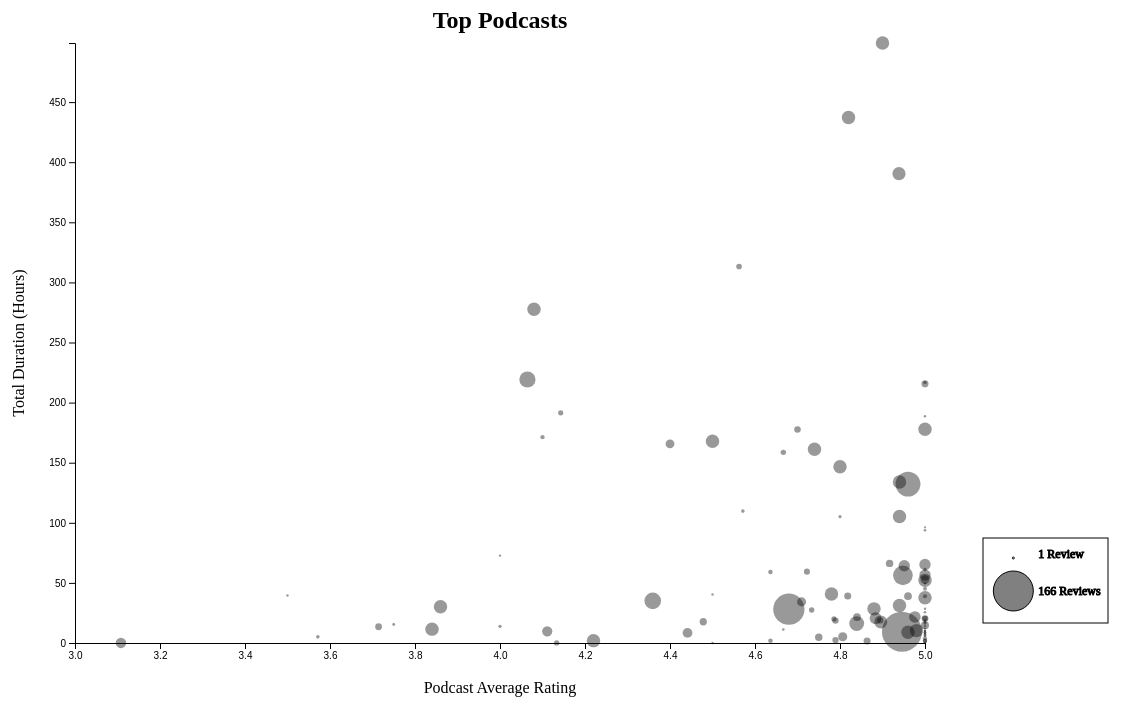
D3 v5 page, settled after 480 driven frames (8 s of simulated time); the page loaded 1 data file(s).


// v5 basic scatterplot: https://bl.ocks.org/d3noob/a44d21b304b9f7260a284b1883232002
// size of dot variation: https://www.d3-graph-gallery.com/graph/bubblemap_circleFeatures.html
// tooltip: http://bl.ocks.org/woodyrew/645d0258415db9205da52cb0e049ca28


// set the dimensions and margins of the graph
var margin = {top: 100, bottom: 100, right: 250, left: 100},
    width = 1200 - margin.left - margin.right,
    height = 800 - margin.top - margin.bottom;

// set the ranges
var x = d3.scaleLinear()
          .range([0, width]);
var y = d3.scaleLinear()
          .range([height, 0]);

// define tooltip
const div = d3.select('body')
  .append('div')
  .attr('class', 'tooltip')
  .style('opacity', 0);

const min_circle_radius = 1
const max_circle_radius = 20

// append the svg object to the body of the page
var svg = d3.select('body')//"#scatterplot")
            .append("svg")
                .attr("width", width + margin.left + margin.right)
                .attr("height", height + margin.top + margin.bottom)
            .append("g")
                .attr("transform", "translate(" + margin.left + "," + margin.top + ")");

// Read the data
d3.csv("scatterplot_podcast_raw.csv").then(function(data) {

// format the data
data.forEach(function(d) {
    d.name = d.name;
    d.duration_hours = +d.total_duration/3600
    d.avg_review_score = +d.avg_review_score;
    d.num_reviews = +d.num_reviews;
});

// Scale the range of the data
x.domain([3,5]); // Can change between 1 and 3 for full range or better range
y.domain([0, d3.max(data, function(d) { return +d.duration_hours; })]);

// Add a scale for bubble size
var size = d3.scaleLinear()
    .domain([0, d3.max(data, function(d) { return d.num_reviews})])  // What's in the data
    .range([min_circle_radius, max_circle_radius])  // Size in pixel

var max_reviews = d3.max(data, function(d) { return +d.num_reviews})
var min_reviews = d3.min(data, function(d) { return +d.num_reviews})

// Add X axis label   
svg.append("text")
    .attr("x", width / 2 )
    .attr("y", height + margin.bottom / 2)
    .style("text-anchor", "middle")
    .text("Podcast Average Rating");

// Add Y axis label
svg.append("text")
    .attr("transform", "rotate(-90)")
    .attr("x",0 - (height / 2))
    .attr("y", 0 - margin.left * 2 / 3)
    .attr("dy", "1em")
    .style("text-anchor", "middle")
    .text("Total Duration (Hours)");  

// Add Chart Title
svg.append("text")
    .attr("x", (width / 2))             
    .attr("y", -15)
    .attr("text-anchor", "middle")  
    .style("font-size", "24px") 
    .attr("font-weight",function(d,i) {return 700;}) // Boldness is between 100 - 900
    .text("Top Podcasts");

// Add Legend

// Big Circle Drawing - max_circle_radius
svg.append("circle")
    .attr("cx", width + margin.right/3 + 5)
    .attr("cy", height-52)
    .attr("r", 20)
    .text("legend")
    .attr("fill", "grey")
    .attr("stroke","black")

// Big Circle Text - max_circle_radius
svg.append("text")
    .attr("x", width + margin.right/3 + 30)
    .attr("y", height-48)
    .style("font-size", "12px") 
    .attr("font-weight",function(d,i) {return 500;}) // Boldness is between 100 - 900
    .attr("stroke", "black")
    .text(max_reviews +" Reviews")//d3.max(data, function(d) { d.duration_hours }))

// Small Circle Drawing - min_circle_radius
svg.append("circle")
    .attr("cx", width + margin.right/3 + 5)
    .attr("cy", height-85)
    .attr("r", 1)
    .text("legend")
    .attr("fill", "none")
    .attr("stroke","black")

// Small Circle - min_circle_radius
svg.append("text")
    .attr("x", width + margin.right/3 + 30)
    .attr("y", height-85)
    .style("font-size", "12px") 
    .attr("font-weight",function(d,i) {return 500;}) // Boldness is between 100 - 900
    .attr("stroke", "black")
    .text(min_reviews+" Review");

// Legend Box
svg.append("rect")
    .attr("x", width + 58)
    .attr("y", height - 105)
    .attr("width", 125)
    .attr("height", 85)
    .style("fill", "none")
    .style("stroke", "black")
    .style("stroke-width", "1px");


// Add the scatterplot
svg.selectAll("dot")
    .data(data)
      .enter().append("circle")
    .attr("r", function(d) { return size(d.num_reviews)})
    .attr("cx", function(d) { return x(d.avg_review_score); })
    .attr("cy", function(d) { return y(d.duration_hours); })
    .attr("stroke-width", 3)
    .attr("fill-opacity", .4)
    .style('cursor', 'pointer')
    .on('mouseover', d => {
      div
        .transition()
        .duration(200)
        .style('opacity', 0.9);
      div
        .html('Podcast: '.bold()+d.name + '<br/>' + 'Rating: '.bold()+d.avg_review_score.toFixed(1) + '<br/>' + 'Duration: '.bold()+d.duration_hours.toFixed(1) + '<br/>' + 'Reviews: '.bold()+d.num_reviews)
        .style('left', d3.event.pageX + 'px')
        .style('top', d3.event.pageY - 28 + 'px')
    })
    .on('mouseout', () => {
      div
        .transition()
        .duration(500)
        .style('opacity', 0);
    });

// Add the X Axis
svg.append("g")
    .attr("transform", "translate(0," + height + ")")
    .call(d3.axisBottom(x));

// Add the Y Axis
svg.append("g")
    .call(d3.axisLeft(y));

});



### data: scatterplot_podcast_raw.csv
?id, name, Primary_Genre, Artist, podcast_id, episode_count, total_duration, combined, num_reviews, avg_review_score
185699549, "A Tale of Two Cities" Audiobook (Audio …, Books, Charles Dickens performed by Jane Aker, 185699549, 31, 58285, excellent very well done all i could wan…, 56, 4.839
1552587575, "DOPE AS USUAL", Comedy Interviews, Dope As Yola, 1552587575, 7, 32102, love this podcast dope as yola podcast i…, 50, 4.96
973303969, "Doctor Mom" Podcast, Parenting, Stephanie Greunke, RD and Dr. Elana Roum…, 973303969, 218, 640393, so supportive and educational thank heav…, 50, 5
1521742221, "So Look Bro" Podcast, Music Commentary, DJ Ghost, 1521742221, 10, 33966, ghost gang run it up recommend fire ghos…, 166, 4.946
1536341605, "The Bigger Picture" By Lil Baby, Music Commentary, Julian Fender, 1536341605, 1, 311, lil baby blm i think lil baby is the bes…, 2, 4.5
1479698334, "The Dirt" Trailrunning Podcast, Running, Michele Hartwig, 1479698334, 75, 238478, a little more conversation worth a liste…, 24, 4.917
294182889, "The Scarlet Letter" Audiobook (Audio bo…, Books, Nathaniel Hawthorne and performed by Mar…, 294182889, 25, 34893, fantastic wonderful perfect for driving …, 36, 4.111
1240482999, "There I was..." An Aviation Podcast, Aviation, AOPA Air Safety Institute, 1240482999, 31, 72091, great podcast and educational entertaini…, 14, 4.786
1050512159, "They're not dolls!", Visual Arts, Toymigos, 1050512159, 91, 689487, great show fantastic show gross borrrrin…, 14, 4.143
725700990, "Walking The Floor" with Chris Shiflett, Music, Chris Shiflett, 725700990, 189, 604270, agree with you defending yourself 100 se…, 50, 4.5
885246231, "We Do Science" - The Performance Nutrit…, Nutrition, Dr Laurent Bannock, Institute of Perform…, 885246231, 154, 571022, brilliant guest what an excellent podcas…, 15, 4.667
287477468, #321, Parenting, Teach Me To Talk, 287477468, 300, 1127700, rn mom of 14 month old apraxia informati…, 16, 4.562
1503383606, #EnCasadeMara, Film Interviews, Mara Patricia Casta√±eda, 1503383606, 56, 178236, muy buen programa me encantan tus entrev…, 1, 5
1050956449, #GERIonICE - Physical Therapy | Fitness …, Fitness, Dustin Jones, PT, DPT, GCS, CF-L1: Physi…, 1050956449, 508, 776137, homehealth pt gem excellent content wort…, 22, 5
1489261034, #HerStory, Religion, Stephanie Carter, 1489261034, 3, 6040, amazing i love how she highlights the po…, 9, 5
1089866508, #Hip-Hop #Reggae #Electronic Dance Music, Music, Dj RafLow, 1089866508, 213, 616585, one of the best hip hop mixes bruh best …, 10, 4.1
1516360420, #IMOMSOHARD, Comedy, Kast Media, 1516360420, 39, 135264, so funny pee your pants funny perm flash…, 50, 5
1436865539, #ITSNEEDED, Government, Ryan Tillman, 1436865539, 94, 378978, my role models living up to the name dop…, 50, 4.94
1428856802, #JCsMusicology, Music History, John Cameron, 1428856802, 25, 73205, very good exceptional all about the musi…, 15, 5
1128890743, #Killstream, Comedy Interviews, Ethan Ralph, 1128890743, 100, 999361, corn sacrifice cant abort love mr  ralph…, 50, 4.08
1456197803, #LikeAWoman: Mindset, Habits and Lifesty…, Management, Rebecca T. Dickson, 1456197803, 73, 74032, real  honest  truth   about life and bus…, 43, 4.884
1481348744, Serious Angler - Bass Fishing Podcast, Wilderness, Serious Angler Fishing Podcast, 1481348744, 203, 780380, mental side to the end of podcast ideas …, 6, 5
1523071291, Serious Butt Funny, Improv, Manon Entertainment, 1523071291, 12, 37092, everything about this podcast is great a…, 50, 4.98
1497388342, Serious Privacy, Tech News, Paul Breitbarth and K Royal of TrustArc, 1497388342, 54, 142303, yes listen to this not really serious i …, 2, 3.5
1453455876, Serious Sellers Podcast: Learn How To Se…, Entrepreneurship, Helium 10, 1453455876, 239, 475974, ive been waiting for a podcast like this…, 100, 4.96
1484648662, Sermon Spotlight, Religion, Fellowship Bible Church, 1484648662, 71, 144974, outreach great way to grab a missed serm…, 2, 4.5
955100693, Sermon of the Day, Christianity, Desiring God, 955100693, 50, 123079, tremendous help unfortunately trump prov…, 31, 4.71
1491290269, Servant After Show Podcast, After Shows, AfterBuzz TV, 1491290269, 10, 18370, confused any vetting of hosts so glad th…, 7, 3.571
1108539202, Servant Leadership Institute Podcast, Management, Servant Leadership Institute, 1108539202, 100, 261717, content is valuable audio needs work gre…, 2, 4
1460603182, Serve The People Podcast, Careers, Family First Life Tri-State, 1460603182, 194, 337779, great information keep it up great info …, 3, 5
1530427467, Service Business Mastery - Business Tips…, Marketing, Tersh Blissett, 1530427467, 96, 220040, dont miss a single episode great convers…, 6, 5
305910224, Serving Worlds, Science Fiction, John Mierau, 305910224, 208, 140584, great stories worth a listen creative an…, 22, 4.818
264537349, Sesame Street Podcast, Kids & Family, Sesame Street, 264537349, 20, 7071, why two years eliana  g sesame drake  ij…, 50, 4.22
261109847, Sesho's Anime And Manga Reviews, Animation & Manga, Sesho, 261109847, 265, 212911, the best miss this podcast fing amazing …, 11, 4.636
1147876214, Set For Life, Religion, Ray Jensen, 1147876214, 453, 679309, line by line life messages line by line …, 2, 5
1498674382, Seth Rudetsky's Back to School, Comedy Interviews, SiriusXM, 1498674382, 23, 53300, miss you please come back fun entertaini…, 26, 5
1498693494, Setter Talk, Pets & Animals, Kyle Warren, 1498693494, 19, 55361, too much interruption setter supreme  lo…, 4, 3.75
1439262274, Setting The Pace: A Pacers Podcast, Basketball, Blue Wire, 1439262274, 222, 639556, just listen love alex facci and kent gre…, 20, 4.7
1483329487, Setting the Tone: An ER Retrospective, TV Reviews, Setting The Tone, 1483329487, 88, 378437, really great with minor caveats my new f…, 5, 4.8
1488541353, Settle the Stars: The Science of Space E…, Astronomy, Edgeworks Entertainment, 1488541353, 9, 5924, a little mixed up glitchy more science r…, 22, 4.864
1529989396, Seven & Seven Is Radio, Music History, Elvin Estela, 1529989396, 15, 30487, ear candy well worth the listen sick con…, 3, 5
… [head cut at 6 KiB]